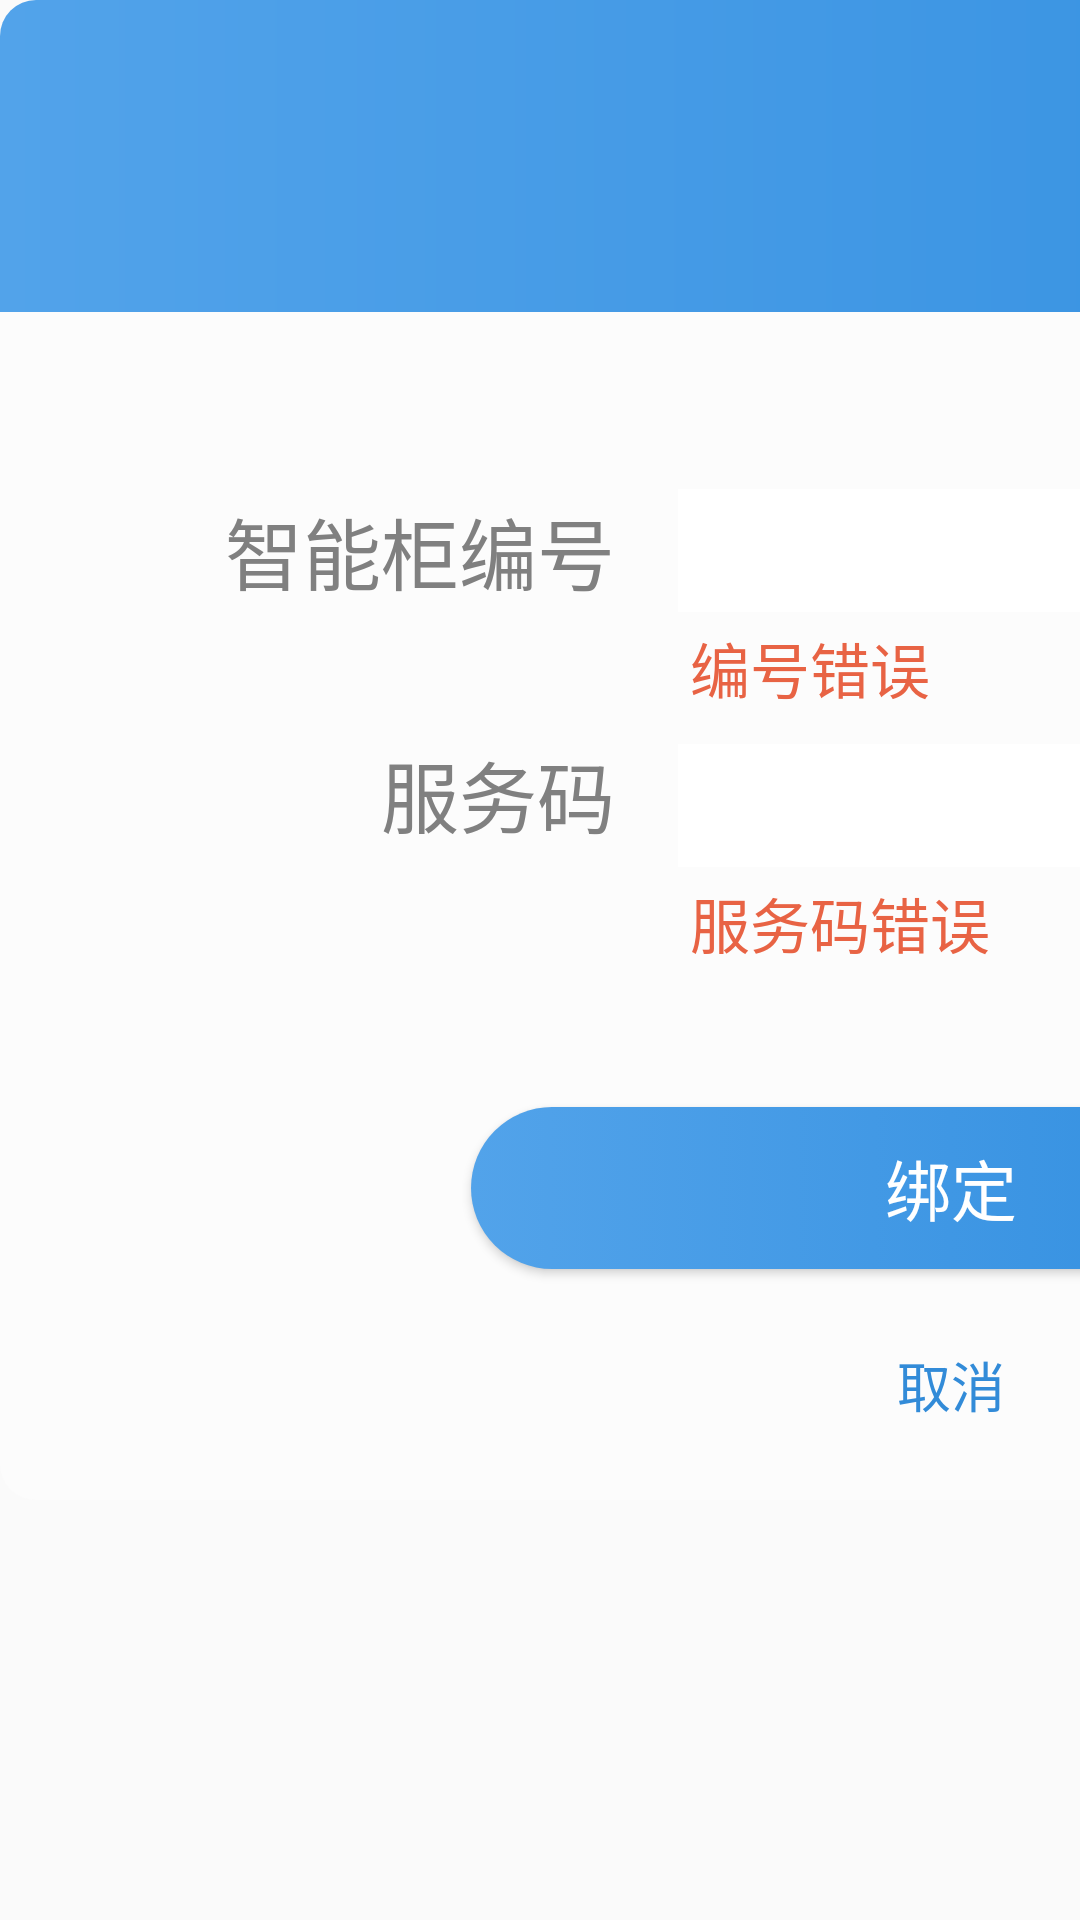

Produce the Android XML layout that renders to this screen, including the resource entries it uses.
<!-- AndroidManifest.xml: application theme style -->
<!-- res/layout/dialog_binding.xml -->
<?xml version="1.0" encoding="utf-8"?>
<android.support.constraint.ConstraintLayout xmlns:android="http://schemas.android.com/apk/res/android"
    xmlns:app="http://schemas.android.com/apk/res-auto"
    xmlns:tools="http://schemas.android.com/tools"
    android:layout_width="wrap_content"
    android:layout_height="wrap_content"
    android:background="#00ffffff"
    tools:context=".BindingDialog">

    <ImageView
        android:id="@+id/imageView3"
        android:layout_width="634dp"
        android:layout_height="500dp"
        android:src="@drawable/fc_12"
        app:layout_constraintStart_toStartOf="parent"
        app:layout_constraintTop_toTopOf="parent" />

    <Button
        android:id="@+id/btn_Dbinding_yes"
        android:layout_width="320dp"
        android:layout_height="54dp"
        android:layout_marginEnd="8dp"
        android:layout_marginStart="8dp"
        android:layout_marginTop="80dp"
        android:background="@drawable/btn_34_style"
        android:text="绑定"
        android:textColor="#fff"
        android:textSize="22sp"
        app:layout_constraintEnd_toEndOf="@+id/imageView3"
        app:layout_constraintStart_toStartOf="@+id/imageView3"
        app:layout_constraintTop_toBottomOf="@+id/et_Dbinding_serviceCode" />

    <ImageView
        android:id="@+id/imageView6"
        android:layout_width="634dp"
        android:layout_height="104dp"
        android:src="@drawable/background_drawer_12"
        app:layout_constraintEnd_toEndOf="@+id/imageView3"
        app:layout_constraintStart_toStartOf="@+id/imageView3"
        app:layout_constraintTop_toTopOf="@+id/imageView3" />

    <EditText
        android:id="@+id/et_Dbinding_number"
        android:layout_width="280dp"
        android:layout_height="41dp"
        android:layout_marginEnd="128dp"
        android:layout_marginTop="59dp"
        android:background="@drawable/bg_edit_style"
        android:inputType="textPersonName"
        android:paddingStart="20dp"
        android:textColor="#282828"
        android:textSize="20sp"
        app:layout_constraintEnd_toEndOf="@+id/imageView3"
        app:layout_constraintTop_toBottomOf="@+id/imageView6" />

    <EditText
        android:id="@+id/et_Dbinding_serviceCode"
        android:layout_width="280dp"
        android:layout_height="41dp"
        android:layout_marginEnd="128dp"
        android:layout_marginTop="44dp"
        android:background="@drawable/bg_edit_style"
        android:ems="10"
        android:inputType="textPersonName"
        android:paddingStart="20dp"
        android:textColor="#282828"
        android:textSize="20sp"
        app:layout_constraintEnd_toEndOf="@+id/imageView3"
        app:layout_constraintTop_toBottomOf="@+id/et_Dbinding_number" />

    <TextView
        android:layout_width="wrap_content"
        android:layout_height="wrap_content"
        android:layout_marginEnd="21dp"
        android:text="智能柜编号"
        android:textColor="#808080"
        android:textSize="26sp"
        app:layout_constraintBottom_toBottomOf="@+id/et_Dbinding_number"
        app:layout_constraintEnd_toStartOf="@+id/et_Dbinding_number"
        app:layout_constraintTop_toTopOf="@+id/et_Dbinding_number" />

    <TextView
        android:layout_width="wrap_content"
        android:layout_height="wrap_content"
        android:layout_marginBottom="8dp"
        android:layout_marginEnd="21dp"
        android:text="服务码"
        android:textColor="#808080"
        android:textSize="26sp"
        app:layout_constraintBottom_toBottomOf="@+id/et_Dbinding_serviceCode"
        app:layout_constraintEnd_toStartOf="@+id/et_Dbinding_serviceCode"
        app:layout_constraintTop_toTopOf="@+id/et_Dbinding_serviceCode" />

    <TextView
        android:id="@+id/tv_Dbinding_number"
        android:layout_width="wrap_content"
        android:layout_height="wrap_content"
        android:layout_marginStart="4dp"
        android:layout_marginTop="4dp"
        android:text="编号错误"
        android:textColor="#e86344"
        android:textSize="20sp"
        app:layout_constraintStart_toStartOf="@+id/et_Dbinding_number"
        app:layout_constraintTop_toBottomOf="@+id/et_Dbinding_number" />

    <TextView
        android:id="@+id/tv_Dbinding_serviceCode"
        android:layout_width="wrap_content"
        android:layout_height="wrap_content"
        android:layout_marginStart="4dp"
        android:layout_marginTop="4dp"
        android:text="服务码错误"
        android:textColor="#e86344"
        android:textSize="20sp"
        app:layout_constraintStart_toStartOf="@+id/et_Dbinding_serviceCode"
        app:layout_constraintTop_toBottomOf="@+id/et_Dbinding_serviceCode" />

    <Button
        android:id="@+id/btn_Dbinding_no"
        android:layout_width="200dp"
        android:layout_height="54dp"
        android:layout_marginEnd="8dp"
        android:layout_marginStart="8dp"
        android:background="@android:color/transparent"
        android:text="取消"
        android:textColor="#328BD8"
        android:textSize="18sp"
        app:layout_constraintBottom_toBottomOf="@+id/imageView3"
        app:layout_constraintEnd_toEndOf="@+id/btn_Dbinding_yes"
        app:layout_constraintStart_toStartOf="@+id/btn_Dbinding_yes"
        app:layout_constraintTop_toBottomOf="@+id/btn_Dbinding_yes" />

</android.support.constraint.ConstraintLayout>
<!-- resources referenced by this layout -->
<resources>
  <!-- drawable background_drawer_12 (drawable) -->
  <?xml version="1.0" encoding="utf-8"?>
  <shape xmlns:android="http://schemas.android.com/apk/res/android">
      <corners
          android:topLeftRadius="12dp"
          android:topRightRadius="12dp"/>
  
      <gradient
          android:startColor="#2C8BDE"
          android:endColor="#52A3EA"
          android:angle="180"/>
  </shape>
  <!-- drawable bg_edit_style (drawable) -->
  <?xml version="1.0" encoding="utf-8"?>
  <selector xmlns:android="http://schemas.android.com/apk/res/android">
      <item android:state_focused="false" android:state_enabled="true" android:drawable="@drawable/bg_edit" />
      <item android:state_focused="true" android:state_enabled="true" android:drawable="@drawable/bg_edit_select" />
      <item android:state_focused="true" android:state_enabled="false" android:drawable="@drawable/bg_edit_false" />
      <item android:state_focused="false" android:state_enabled="false" android:drawable="@drawable/bg_edit_false" />
  </selector>
  <!-- drawable btn_34_style (drawable) -->
  <?xml version="1.0" encoding="utf-8"?>
  <selector xmlns:android="http://schemas.android.com/apk/res/android">
      <item android:state_pressed="false" android:state_enabled="true" android:drawable="@drawable/btn_34" />
      <item android:state_pressed="false" android:state_enabled="false" android:drawable="@drawable/btn_34_press" />
      <item android:state_pressed="true" android:state_enabled="true" android:drawable="@drawable/btn_34_press" />
      <item android:state_pressed="true" android:state_enabled="false" android:drawable="@drawable/btn_34_press" />
  </selector>
  <!-- drawable fc_12 (drawable) -->
  <?xml version="1.0" encoding="utf-8"?>
  <shape xmlns:android="http://schemas.android.com/apk/res/android">
      <solid android:color="#fcfcfc" />
  
      <corners android:radius="12dp"/>
  </shape>
  <style name="style" parent="Theme.AppCompat.Light.NoActionBar">
          <item name="android:dialogTheme">@style/Transparent_Dialog</item>
      </style>
  <!-- drawable bg_edit (drawable) -->
  <?xml version="1.0" encoding="utf-8"?>
  <shape xmlns:android="http://schemas.android.com/apk/res/android"
      android:shape="rectangle" >
  
      <solid android:color="#fff" />
  </shape>
  <!-- drawable bg_edit_select (drawable) -->
  <?xml version="1.0" encoding="utf-8"?>
  <shape xmlns:android="http://schemas.android.com/apk/res/android">
  
      <solid android:color="#ECF1F6" />
  </shape>
  <!-- drawable bg_edit_false (drawable) -->
  <?xml version="1.0" encoding="utf-8"?>
  <shape xmlns:android="http://schemas.android.com/apk/res/android">
  
      <solid android:color="#c4c4c4" />
  </shape>
  <!-- drawable btn_34 (drawable) -->
  <?xml version="1.0" encoding="utf-8"?>
  <shape xmlns:android="http://schemas.android.com/apk/res/android">
      <corners
          android:radius="34dp"/>
  
      <gradient
          android:startColor="#2C8BDE"
          android:endColor="#52A3EA"
          android:angle="180"/>
  </shape>
  <!-- drawable btn_34_press (drawable) -->
  <?xml version="1.0" encoding="utf-8"?>
  <shape xmlns:android="http://schemas.android.com/apk/res/android">
      <corners
          android:radius="34dp"/>
  
      <gradient
          android:startColor="#c82c8bde"
          android:endColor="#c852a3ea"
          android:angle="180"/>
  </shape>
  <style name="Transparent_Dialog" parent="@android:style/Theme.Dialog">
          <item name="android:windowFrame">@null</item>
          <item name="android:windowIsFloating">true</item>
          <item name="android:windowIsTranslucent">false</item>
          <item name="android:windowNoTitle">true</item>
          <item name="android:windowAnimationStyle">@android:color/transparent</item>
          <item name="android:background">@android:color/transparent</item>
          <item name="android:windowBackground">@android:color/transparent</item>
      </style>
</resources>
